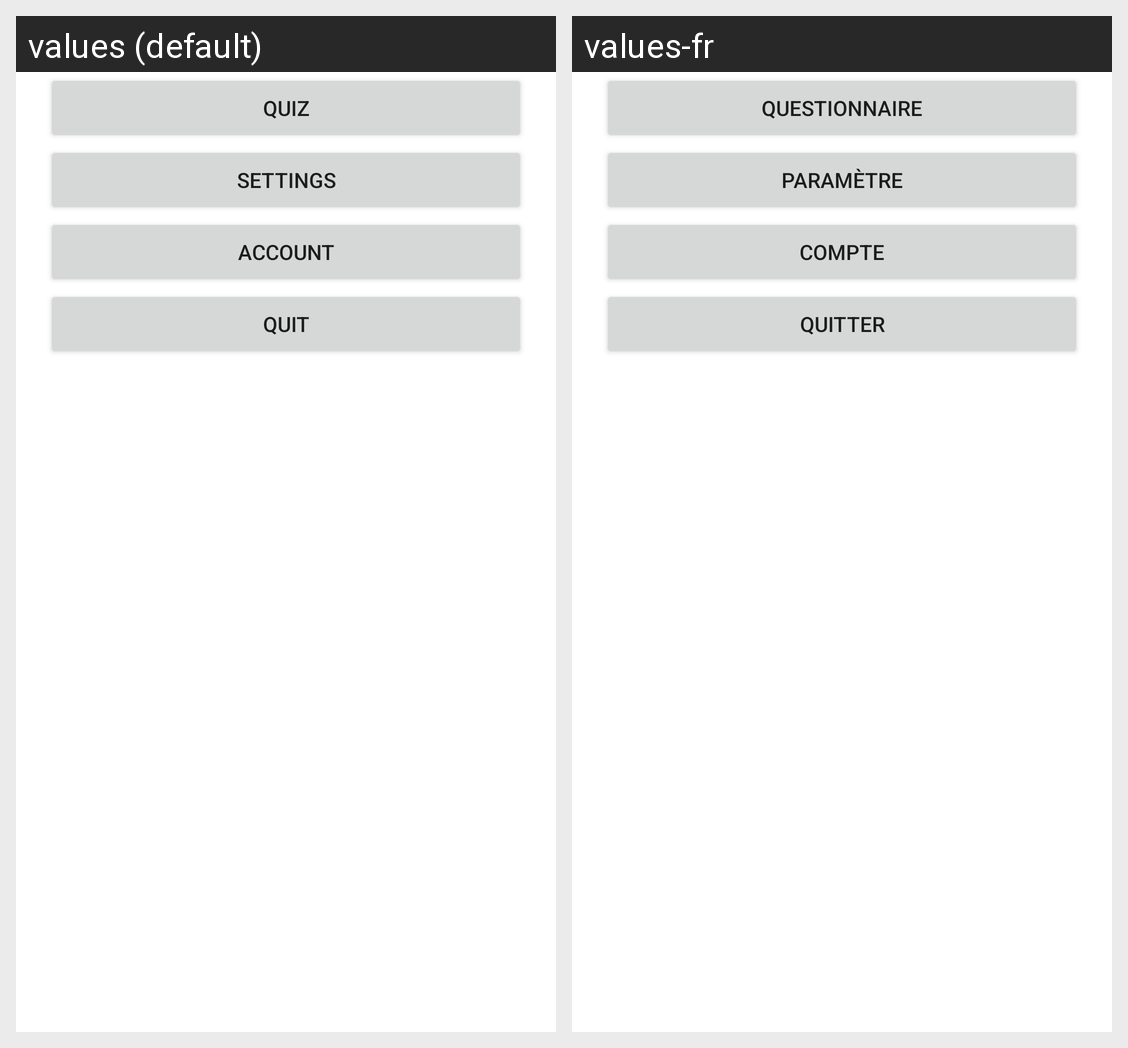

The same Android screen rendered under two of its app's locales, left to right. List the strings drawn on it with the default value and each locale's translation.
Android screen res/layout/fragment_home.xml rendered under 2 locales, left to right: values (default), values-fr. Device: Nexus 5 (rendered at 1080×1920; each locale shown at half size, 540×960, under a caption strip naming it); theme Theme.RayziaxCorpProject.
Strings drawn on this screen, with the default value and each locale's value (text and hints the layout hard-codes, and strings that could not be matched under every locale, appear in the picture but are not listed):

quiz_menu
  values: Quiz
  values-fr: Questionnaire

settings_menu
  values: Settings
  values-fr: Paramètre

account_menu
  values: Account
  values-fr: Compte

quit_menu
  values: Quit
  values-fr: Quitter
